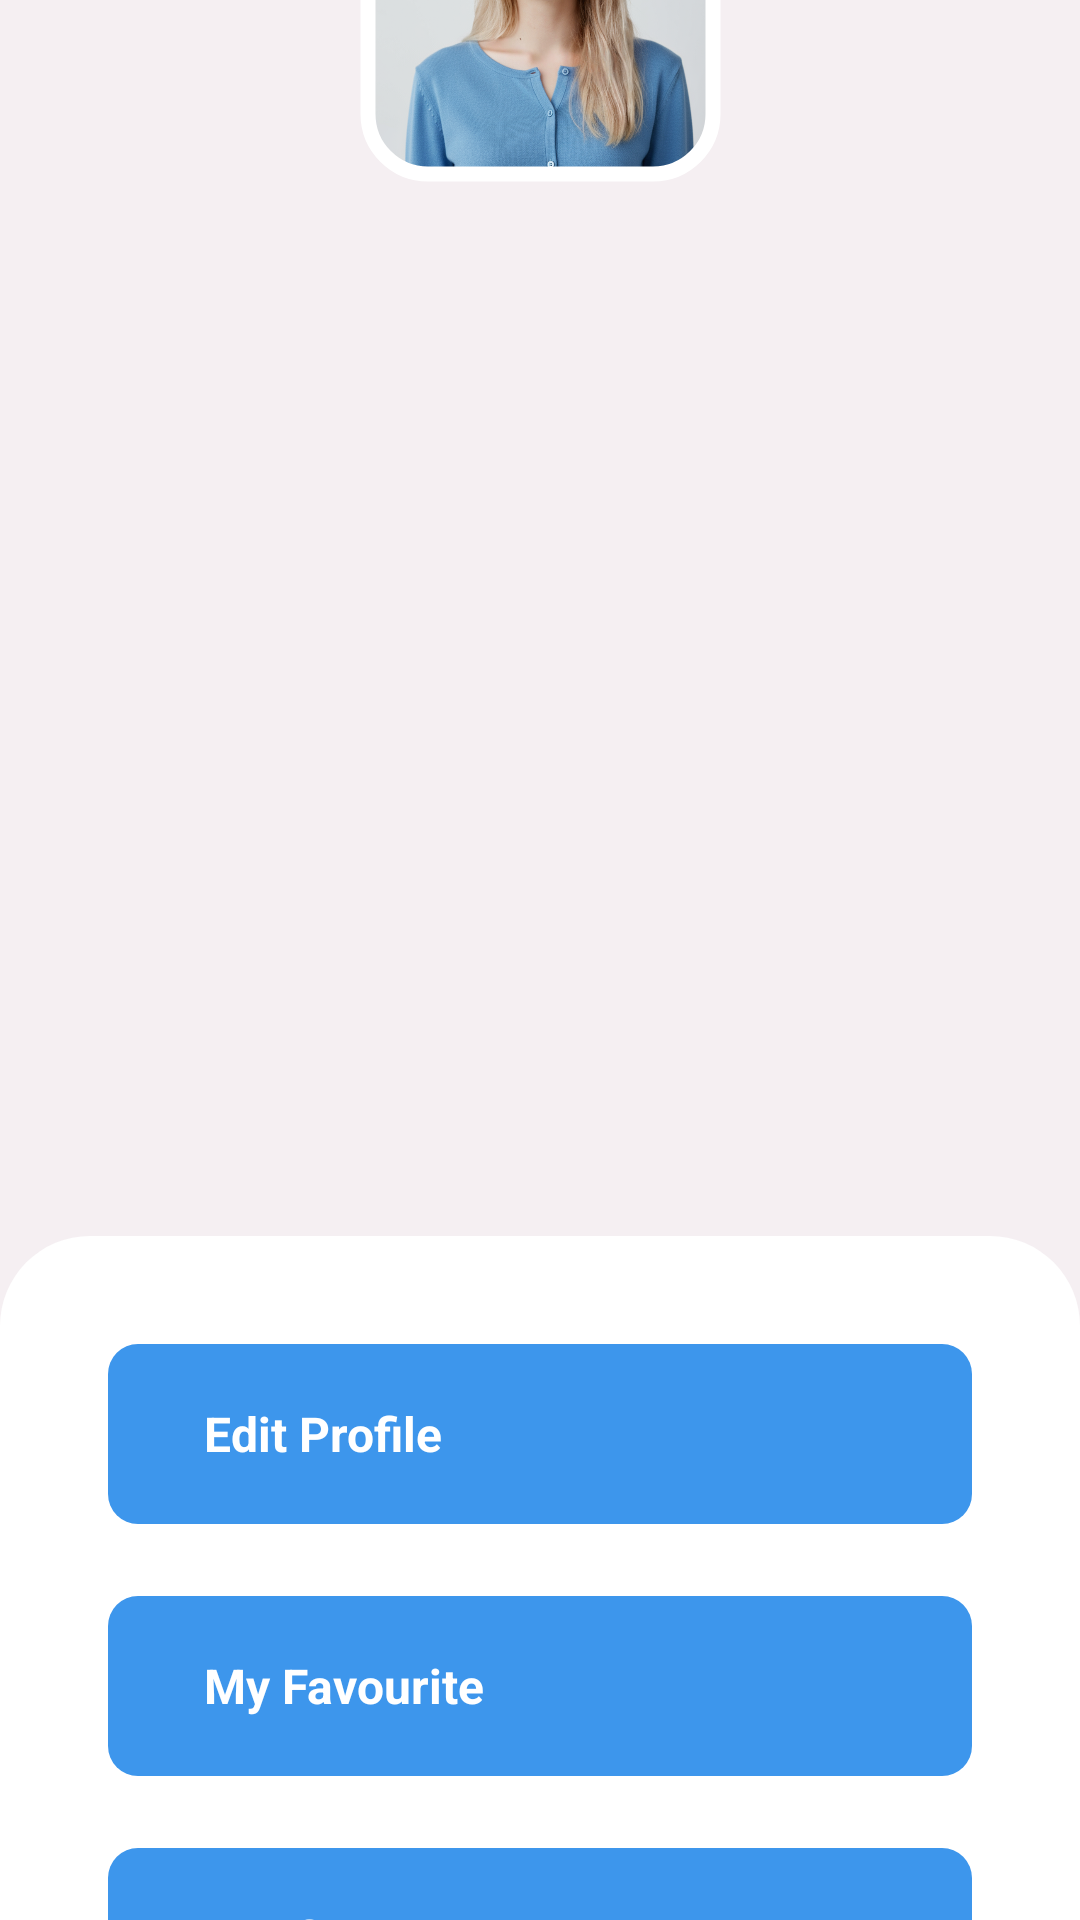

The Android layout XML behind this screen, and the referenced resources:
<!-- AndroidManifest.xml: application theme Theme.TravelApp -->
<!-- res/layout/activity_profile.xml -->
<?xml version="1.0" encoding="utf-8"?>
<androidx.constraintlayout.widget.ConstraintLayout xmlns:android="http://schemas.android.com/apk/res/android"
    xmlns:app="http://schemas.android.com/apk/res-auto"
    xmlns:tools="http://schemas.android.com/tools"
    android:id="@+id/main"
    android:layout_width="match_parent"
    android:layout_height="match_parent"
    android:background="@color/white"
    tools:context=".ProfileActivity">

    <ScrollView
        android:layout_width="match_parent"
        android:layout_height="match_parent">

        <LinearLayout
            android:layout_width="match_parent"
            android:layout_height="wrap_content"
            android:background="#F5EFF2"
            android:orientation="vertical">

            <androidx.constraintlayout.widget.ConstraintLayout
                android:layout_width="match_parent"
                android:layout_height="400dp">

                <ImageView
                    android:id="@+id/image_top_wave"
                    android:layout_width="wrap_content"
                    android:layout_height="wrap_content"
                    app:layout_constraintEnd_toEndOf="parent"
                    app:layout_constraintStart_toStartOf="parent"
                    app:layout_constraintTop_toTopOf="parent"
                    app:srcCompat="@drawable/top_wave_blue" />

                <ImageView
                    android:id="@+id/image_backbtn"
                    android:layout_width="72dp"
                    android:layout_height="72dp"
                    android:layout_marginStart="24dp"
                    android:layout_marginTop="24dp"
                    android:padding="12dp"
                    app:layout_constraintStart_toStartOf="parent"
                    app:layout_constraintTop_toTopOf="parent"
                    app:srcCompat="@drawable/back" />

                <com.google.android.material.imageview.ShapeableImageView
                    android:id="@+id/imageView3"
                    android:layout_width="125dp"
                    android:layout_height="125dp"
                    android:elevation="3dp"
                    android:padding="5dp"
                    android:scaleType="centerCrop"
                    app:layout_constraintBottom_toBottomOf="@id/image_top_wave"
                    app:layout_constraintEnd_toEndOf="parent"
                    app:layout_constraintStart_toStartOf="parent"
                    app:layout_constraintTop_toBottomOf="@+id/image_top_wave"
                    app:shapeAppearanceOverlay="@style/ShapeAppearanceOverlay.App.circleImageView"
                    app:strokeColor="@color/white"
                    app:strokeWidth="5dp"
                    app:srcCompat="@drawable/profile_blue" />
            </androidx.constraintlayout.widget.ConstraintLayout>

            <LinearLayout
                android:layout_width="match_parent"
                android:layout_height="match_parent"
                android:background="@drawable/white_top_corner"
                android:orientation="vertical"
                android:layout_marginTop="12dp"
                android:padding="24dp">

                <LinearLayout
                    android:layout_width="match_parent"
                    android:layout_height="60dp"
                    android:layout_margin="12dp"
                    android:background="@drawable/mid_bg"
                    android:gravity="center_vertical"
                    android:orientation="horizontal">

                    <ImageView
                        android:id="@+id/imageEditProfile"
                        android:layout_width="wrap_content"
                        android:layout_height="wrap_content"
                        android:layout_marginStart="16dp"
                        app:srcCompat="@drawable/edit_profile" />

                    <TextView
                        android:id="@+id/textEditProfile"
                        android:layout_width="wrap_content"
                        android:layout_height="wrap_content"
                        android:layout_marginStart="16dp"
                        android:layout_weight="1"
                        android:text="Edit Profile"
                        android:textColor="@color/white"
                        android:textSize="16sp"
                        android:textStyle="bold" />
                </LinearLayout>

                <LinearLayout
                    android:layout_width="match_parent"
                    android:layout_height="60dp"
                    android:layout_margin="12dp"
                    android:background="@drawable/mid_bg"
                    android:gravity="center_vertical"
                    android:orientation="horizontal">

                    <ImageView
                        android:id="@+id/imageMyFavorite"
                        android:layout_width="wrap_content"
                        android:layout_height="wrap_content"
                        android:layout_marginStart="16dp"
                        app:srcCompat="@drawable/favorite" />

                    <TextView
                        android:id="@+id/textMyFavorite"
                        android:layout_width="wrap_content"
                        android:layout_height="wrap_content"
                        android:layout_marginStart="16dp"
                        android:layout_weight="1"
                        android:text="My Favourite"
                        android:textColor="@color/white"
                        android:textSize="16sp"
                        android:textStyle="bold" />
                </LinearLayout>

                <LinearLayout
                    android:layout_width="match_parent"
                    android:layout_height="60dp"
                    android:layout_margin="12dp"
                    android:background="@drawable/mid_bg"
                    android:gravity="center_vertical"
                    android:orientation="horizontal">

                    <ImageView
                        android:id="@+id/imageNotification"
                        android:layout_width="wrap_content"
                        android:layout_height="wrap_content"
                        android:layout_marginStart="16dp"
                        app:srcCompat="@drawable/notification" />

                    <TextView
                        android:id="@+id/textNotification"
                        android:layout_width="wrap_content"
                        android:layout_height="wrap_content"
                        android:layout_marginStart="16dp"
                        android:layout_weight="1"
                        android:text="Notifications"
                        android:textColor="@color/white"
                        android:textSize="16sp"
                        android:textStyle="bold" />
                </LinearLayout>

                <LinearLayout
                    android:id="@+id/logoutBtn"
                    android:layout_width="match_parent"
                    android:layout_height="60dp"
                    android:layout_margin="12dp"
                    android:background="@drawable/mid_bg"
                    android:gravity="center_vertical"
                    android:orientation="horizontal">

                    <ImageView
                        android:id="@+id/imageLogOut"
                        android:layout_width="wrap_content"
                        android:layout_height="wrap_content"
                        android:layout_marginStart="16dp"
                        app:srcCompat="@drawable/exit" />

                    <TextView
                        android:id="@+id/textLogOut"
                        android:layout_width="wrap_content"
                        android:layout_height="wrap_content"
                        android:layout_marginStart="16dp"
                        android:layout_weight="1"
                        android:text="Log out"
                        android:textColor="@color/white"
                        android:textSize="16sp"
                        android:textStyle="bold" />

                </LinearLayout>

            </LinearLayout>

        </LinearLayout>
    </ScrollView>

</androidx.constraintlayout.widget.ConstraintLayout>
<!-- resources referenced by this layout -->
<resources>
  <color name="white">#FFFFFFFF</color>
  <!-- drawable exit: png bitmap (drawable-hdpi, 1649 bytes) -->
  <!-- drawable favorite: png bitmap (drawable, 715 bytes) -->
  <!-- drawable mid_bg (drawable) -->
  <selector xmlns:android="http://schemas.android.com/apk/res/android">
      <item>
          <shape android:shape="rectangle">
              <solid android:color="#3D96EC"/>
              <corners android:radius="10dp"/>
          </shape>
      </item>
  </selector>
  <!-- drawable notification: png bitmap (drawable, 734 bytes) -->
  <!-- drawable profile_blue: png bitmap (drawable, 979370 bytes) -->
  <!-- drawable top_wave_blue: png bitmap (drawable, 217423 bytes) -->
  <!-- drawable white_top_corner (drawable) -->
  <?xml version="1.0" encoding="utf-8"?>
  <selector xmlns:android="http://schemas.android.com/apk/res/android">
  <item>
      <shape android:shape="rectangle">
          <solid android:color="@color/white"/>
          <corners android:topLeftRadius="30dp" android:topRightRadius="30dp" />
      </shape>
  </item>
  </selector>
  <style name="ShapeAppearanceOverlay.App.circleImageView" parent="">
          <item name="cornerFamily">rounded</item>
          <item name="cornerSize">20dp</item>
      </style>
  <style name="Theme.TravelApp" parent="Base.Theme.IndiTour" />
  <style name="Base.Theme.IndiTour" parent="Theme.Material3.DayNight.NoActionBar">
          
          
      </style>
</resources>
